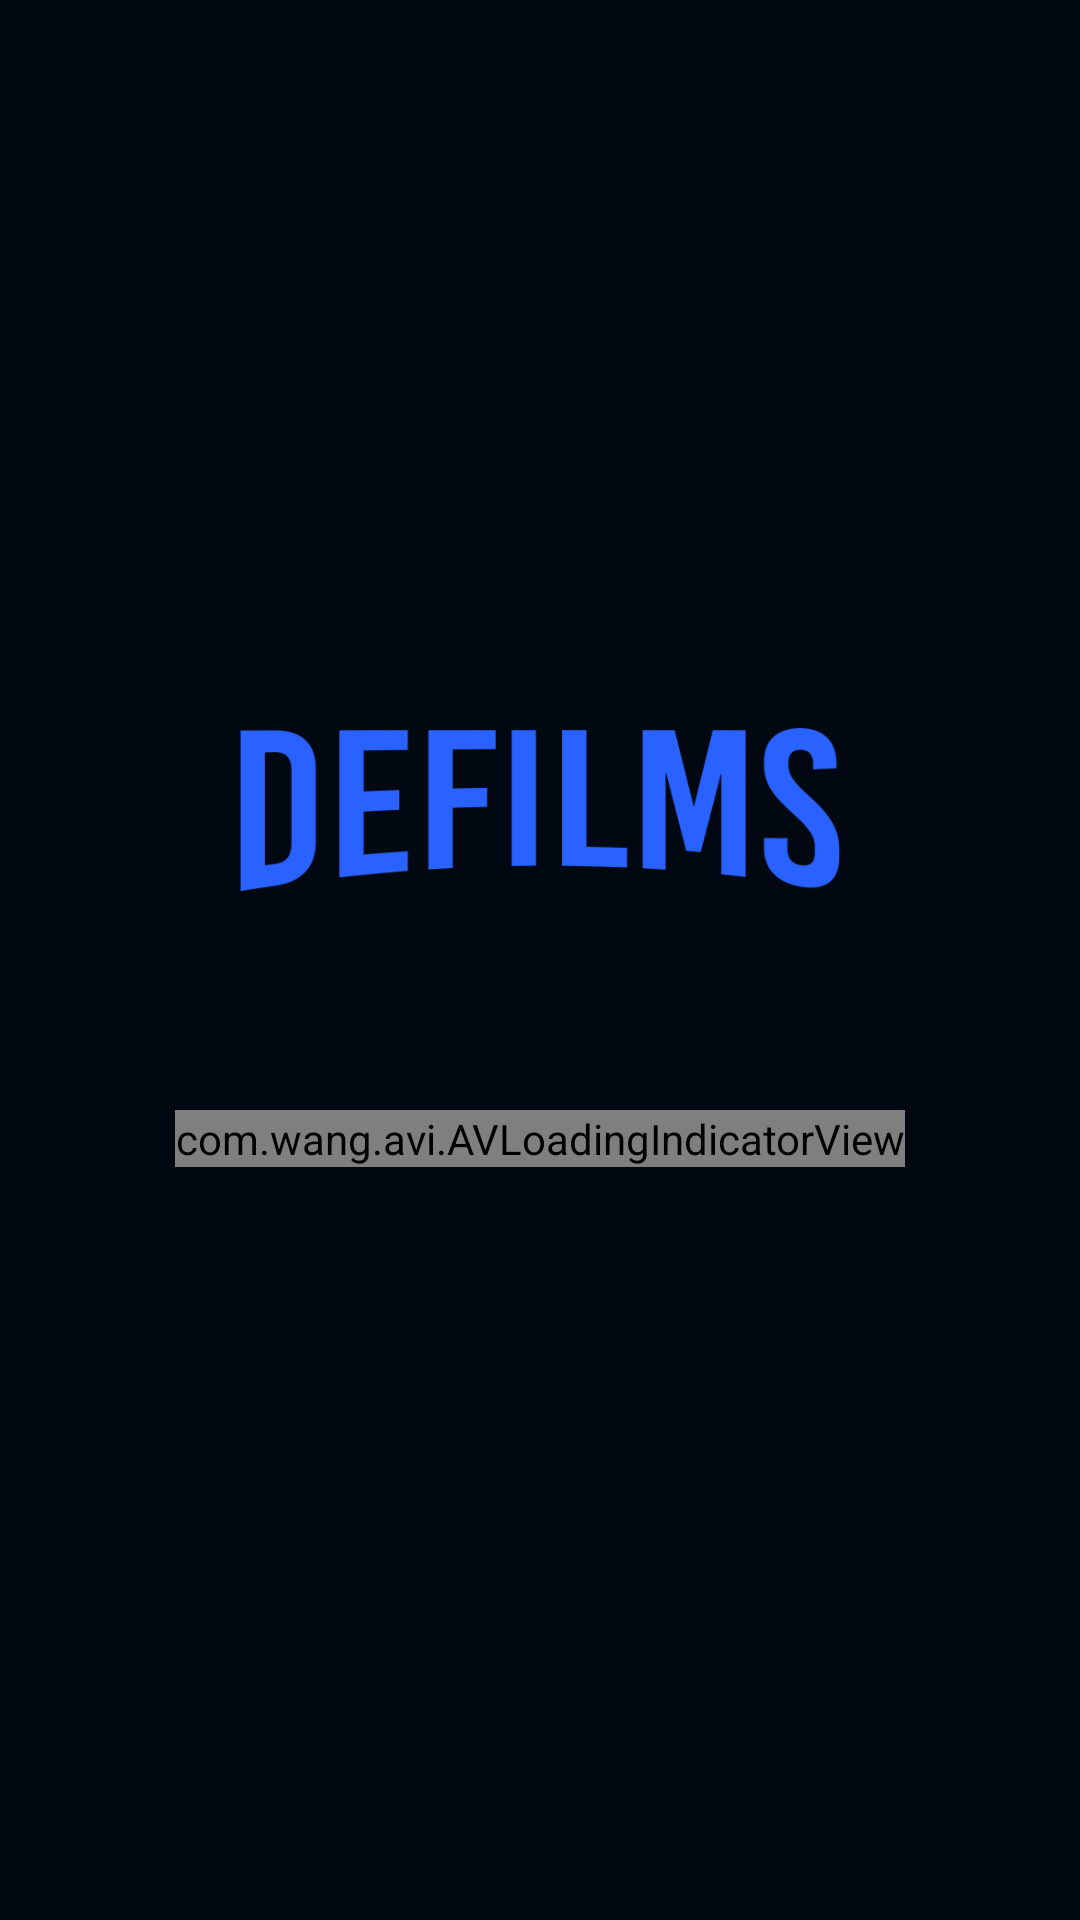

Reconstruct the res/layout file that produces this screen, plus the resources it refers to.
<!-- AndroidManifest.xml: application theme Theme.DefilmsApp3 -->
<!-- res/layout/activity_spalsh_screen.xml -->
<?xml version="1.0" encoding="utf-8"?>
<LinearLayout xmlns:android="http://schemas.android.com/apk/res/android"
    xmlns:app="http://schemas.android.com/apk/res-auto"
    xmlns:tools="http://schemas.android.com/tools"
    android:layout_width="match_parent"
    android:layout_height="match_parent"
    android:orientation="vertical"
    android:gravity="center_horizontal"
    android:background="@color/dark_navy"
    tools:context=".ui.splashscreen.SpalshScreen">

    <ImageView
        android:layout_width="200dp"
        android:layout_height="200dp"
        android:src="@drawable/logo"
        android:layout_marginTop="170dp"
        tools:ignore="ContentDescription"/>

    <com.wang.avi.AVLoadingIndicatorView
        android:layout_width="wrap_content"
        android:layout_height="wrap_content"
        app:indicatorName="BallPulseIndicator"
        android:visibility="visible"
        style="@style/AVLoadingIndicatorView.Small"/>

</LinearLayout>
<!-- resources referenced by this layout -->
<resources>
  <color name="dark_navy">#010811</color>
  <!-- drawable logo: png bitmap (drawable, 16405 bytes) -->
  <style name="Theme.DefilmsApp3" parent="Theme.MaterialComponents.DayNight.DarkActionBar">
          
          <item name="colorPrimary">@color/blue</item>
          <item name="colorPrimaryVariant">@color/black</item>
          <item name="colorOnPrimary">@color/white</item>
          
          <item name="colorSecondary">@color/teal_200</item>
          <item name="colorSecondaryVariant">@color/teal_700</item>
          <item name="colorOnSecondary">@color/black</item>
          
          <item name="android:statusBarColor" tools:targetApi="l">?attr/colorPrimaryVariant</item>
          
      </style>
  <color name="blue">#0039cb</color>
  <color name="black">#FF000000</color>
  <color name="white">#FFFFFFFF</color>
  <color name="teal_200">#FF03DAC5</color>
  <color name="teal_700">#FF018786</color>
</resources>
